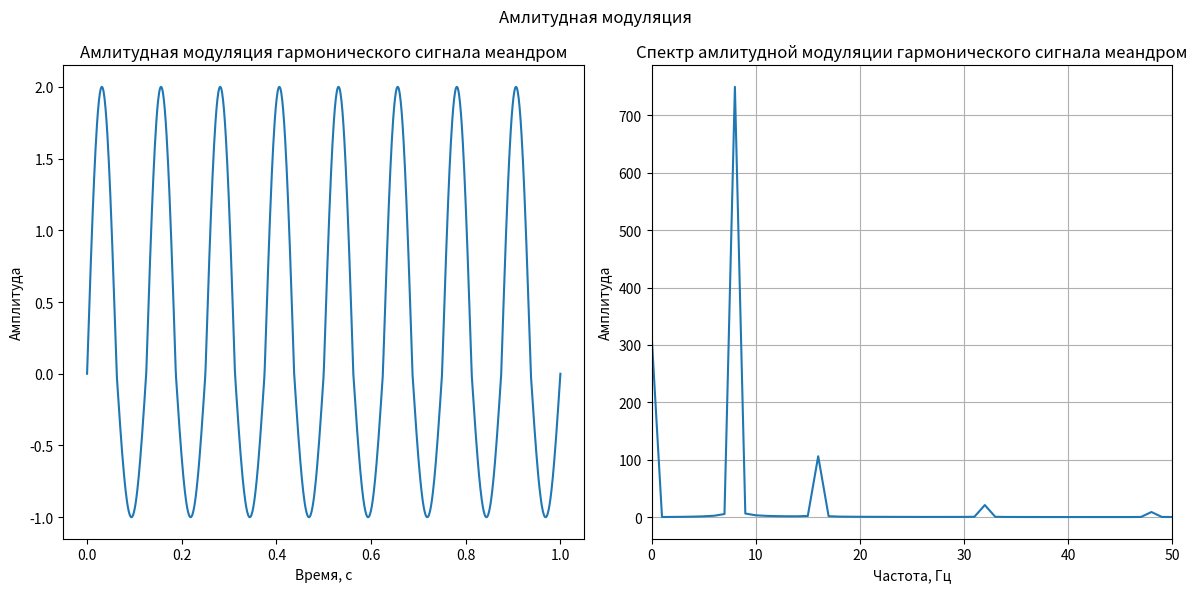

Write the Python code that produced this figure. (Note: this script raises an exception after producing the figure.)
import numpy as np
import matplotlib.pyplot as plt


def build_graph(name_for_title, name_for_file, t, signal, frequencies, signal_spectrum):
    plt.figure(figsize=(12, 6))
    plt.suptitle(name_for_title + 'ая модуляция')

    plt.subplot(1, 2, 1)
    plt.plot(t, signal)
    plt.title(name_for_title + 'ая модуляция гармонического сигнала меандром')
    plt.xlabel('Время, с')
    plt.ylabel('Амплитуда')

    # signal_spectrum[0] = 0
    title_spectrum_graph = 'Спектр ' + name_for_title[0].lower() + name_for_title[1:] + ('ой модуляции гармонического '
                                                                                         'сигнала меандром')

    plt.subplot(1, 2, 2)
    plt.plot(frequencies[:len(frequencies) // 2], np.abs(signal_spectrum[:len(signal_spectrum) // 2]))
    plt.title(title_spectrum_graph)
    plt.xlabel('Частота, Гц')
    plt.xlim(0, 50)
    plt.ylabel('Амплитуда')

    plt.grid()
    plt.tight_layout()

    name_signal_graph = 'graphs/' + str(name_for_file) + '_modulation.png'
    plt.savefig(name_signal_graph)


def calculate_spectrum_and_build_graphs(signal, sampling_rate, t, name_for_title, name_for_file):
    signal_spectrum = np.fft.fft(signal)
    frequencies_for_signal_spectrum = np.fft.fftfreq(len(signal_spectrum), 1 / sampling_rate)

    build_graph(name_for_title, name_for_file, t, signal, frequencies_for_signal_spectrum, signal_spectrum)


def make_signals_and_their_modulations(frequency, sampling_rate, duration):
    t = np.linspace(0, duration, duration * sampling_rate)

    harmonic_signal = np.sin(2 * np.pi * frequency * t)
    digital_signal = np.where(harmonic_signal > 0, 1, 0)

    amplitude_modulated_signal = (1 + digital_signal) * harmonic_signal
    calculate_spectrum_and_build_graphs(amplitude_modulated_signal, sampling_rate, t, 'Амлитудн', 'amplitude')

    frequency_modulated_signal = np.sin(2 * np.pi * (frequency + digital_signal) * t)
    calculate_spectrum_and_build_graphs(frequency_modulated_signal, sampling_rate, t, 'Частотн', 'frequency')

    phase_modulated_signal = np.sin(2 * np.pi * frequency * t + 0.5 * digital_signal)
    calculate_spectrum_and_build_graphs(phase_modulated_signal, sampling_rate, t, 'Фазов', 'phase')


def main():
    frequency = 8
    sampling_rate = 1000
    duration = 1

    make_signals_and_their_modulations(frequency, sampling_rate, duration)


main()
